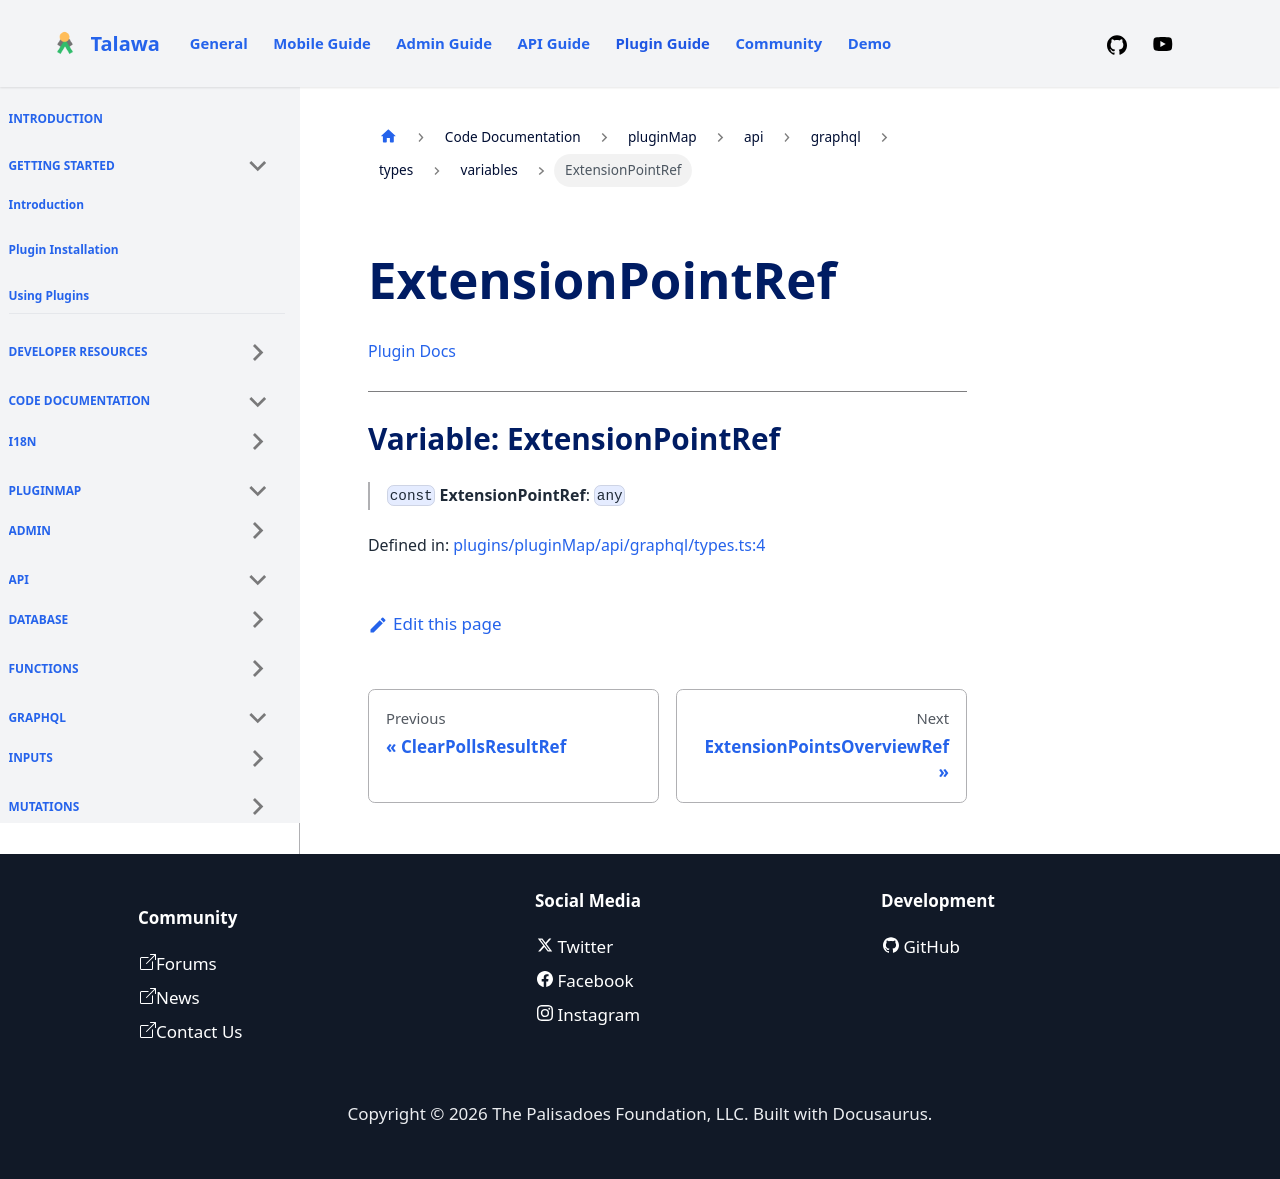

repository: PalisadoesFoundation/talawa-plugin · page: docs/auto-docs/pluginMap/api/graphql/types/variables/ExtensionPointRef/index.html · generator: docusaurus

[Plugin Docs](/)

***

# Variable: ExtensionPointRef

> `const` **ExtensionPointRef**: `any`

Defined in: [plugins/pluginMap/api/graphql/types.ts:4](https://github.com/PalisadoesFoundation/talawa-plugin/tree/main/plugins/pluginMap/api/graphql/types.ts#L4)
